Run: headless pygame with SDL's dummy video driver; simulated clock (each Clock.tick advances the game by its frame time, no real sleeping); random seed 0; keys injected as events and as key.get_pressed() state; mouse plan: one left click at the window centre at the start of phase 2, then a move to the lower-right quarter at the start of phase 3.
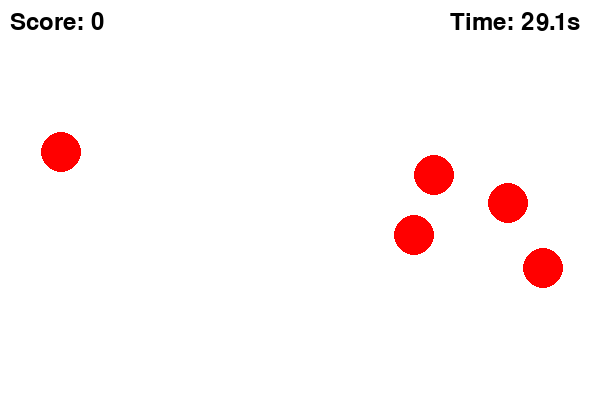
Frame 1 of 4 · flips 1–60 · no input
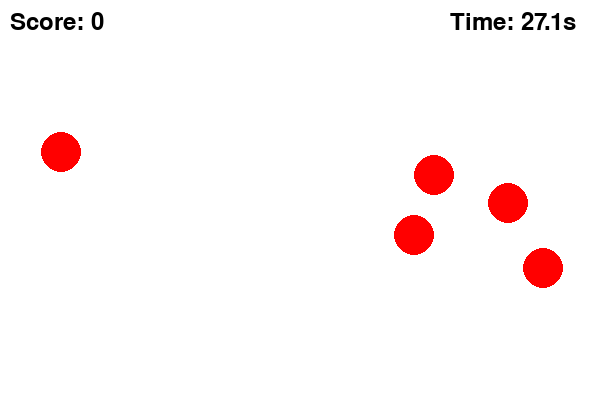
Frame 2 of 4 · flips 61–180 · clicked the window centre · tapped SPACE, RETURN · held RIGHT (→), D
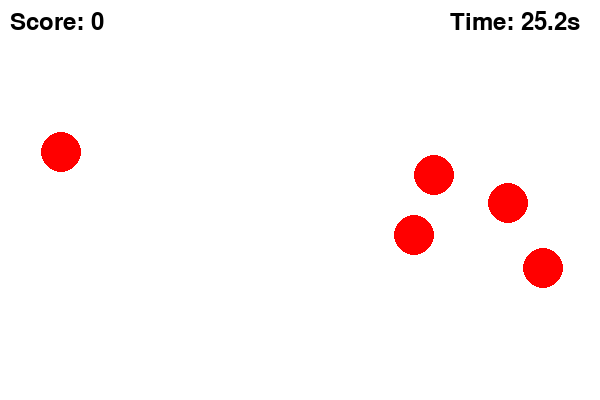
Frame 3 of 4 · flips 181–300 · moved the mouse to the lower-right quarter · held DOWN (↓), S
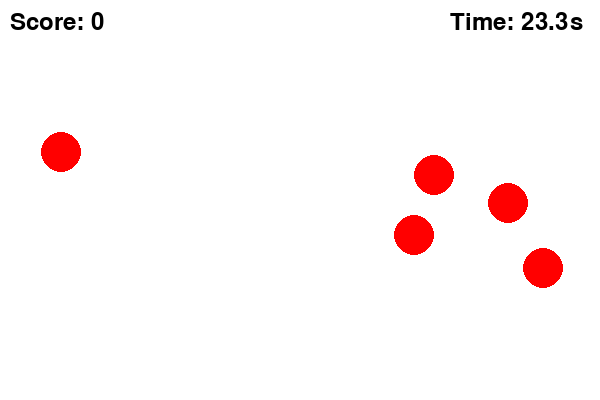
Frame 4 of 4 · flips 301–420 · held LEFT (←), A, UP (↑), W

The pygame program that drew these frames:

import pygame
import sys
import random

pygame.init()

width, height = 600, 400
screen = pygame.display.set_mode((width, height))
pygame.display.set_caption("Aim Trainer")

target_radius = 20
target_color = (255, 0, 0)  # Red
background_color = (255, 255, 255)  # White

clock = pygame.time.Clock()

def spawn_target():
    while True:
        x = random.randint(target_radius, width - target_radius)
        y = random.randint(target_radius, height - target_radius)
        # Check if the target is too close to the score and timer text
        if (10 <= x <= 150 and 10 <= y <= 50) or (width - 150 <= x <= width - 10 and 10 <= y <= 50):
            continue
        return [x, y]

def draw_targets():
    for target in targets:
        pygame.draw.circle(screen, target_color, (target[0], target[1]), target_radius)

def show_game_over_screen():
    screen.fill(background_color)
    game_over_text = font.render(f"The number of targets hit: {score}", True, (0, 0, 0))
    retry_text = font.render("Right-Click to Retry", True, (0, 0, 0))

    screen.blit(game_over_text, (width // 2 - 150, height // 2 - 30))
    screen.blit(retry_text, (width // 2 - 120, height // 2 + 20))

    pygame.display.flip()

    waiting_for_retry = True
    while waiting_for_retry:
        for event in pygame.event.get():
            if event.type == pygame.QUIT:
                pygame.quit()
                sys.exit()
            elif event.type == pygame.MOUSEBUTTONDOWN and event.button == 3:  # Right-click
                waiting_for_retry = False

# Initialize targets
num_targets = 5
targets = [spawn_target() for _ in range(num_targets)]
score = 0
font = pygame.font.Font(None, 36)

# Timer setup
timer_duration = 30  # 30 seconds
timer_start = pygame.time.get_ticks()

while True:
    elapsed_time = (pygame.time.get_ticks() - timer_start) / 1000  # in seconds

    if elapsed_time >= timer_duration:
        show_game_over_screen()
        # Reset game state
        targets = [spawn_target() for _ in range(num_targets)]
        score = 0
        timer_start = pygame.time.get_ticks()

    for event in pygame.event.get():
        if event.type == pygame.QUIT:
            pygame.quit()
            sys.exit()
        elif event.type == pygame.MOUSEBUTTONDOWN:
            mouse_x, mouse_y = pygame.mouse.get_pos()
            for target in targets:
                distance = ((mouse_x - target[0])**2 + (mouse_y - target[1])**2)**0.5
                if distance < target_radius:
                    targets.remove(target)
                    targets.append(spawn_target())
                    score += 1

    screen.fill(background_color)

    # Draw targets
    draw_targets()

    # Display the score
    score_text = font.render(f"Score: {score}", True, (0, 0, 0))
    screen.blit(score_text, (10, 10))

    # Display the timer
    timer_text = font.render(f"Time: {timer_duration - elapsed_time:.1f}s", True, (0, 0, 0))
    screen.blit(timer_text, (width - 150, 10))

    pygame.display.flip()
    clock.tick(60)
